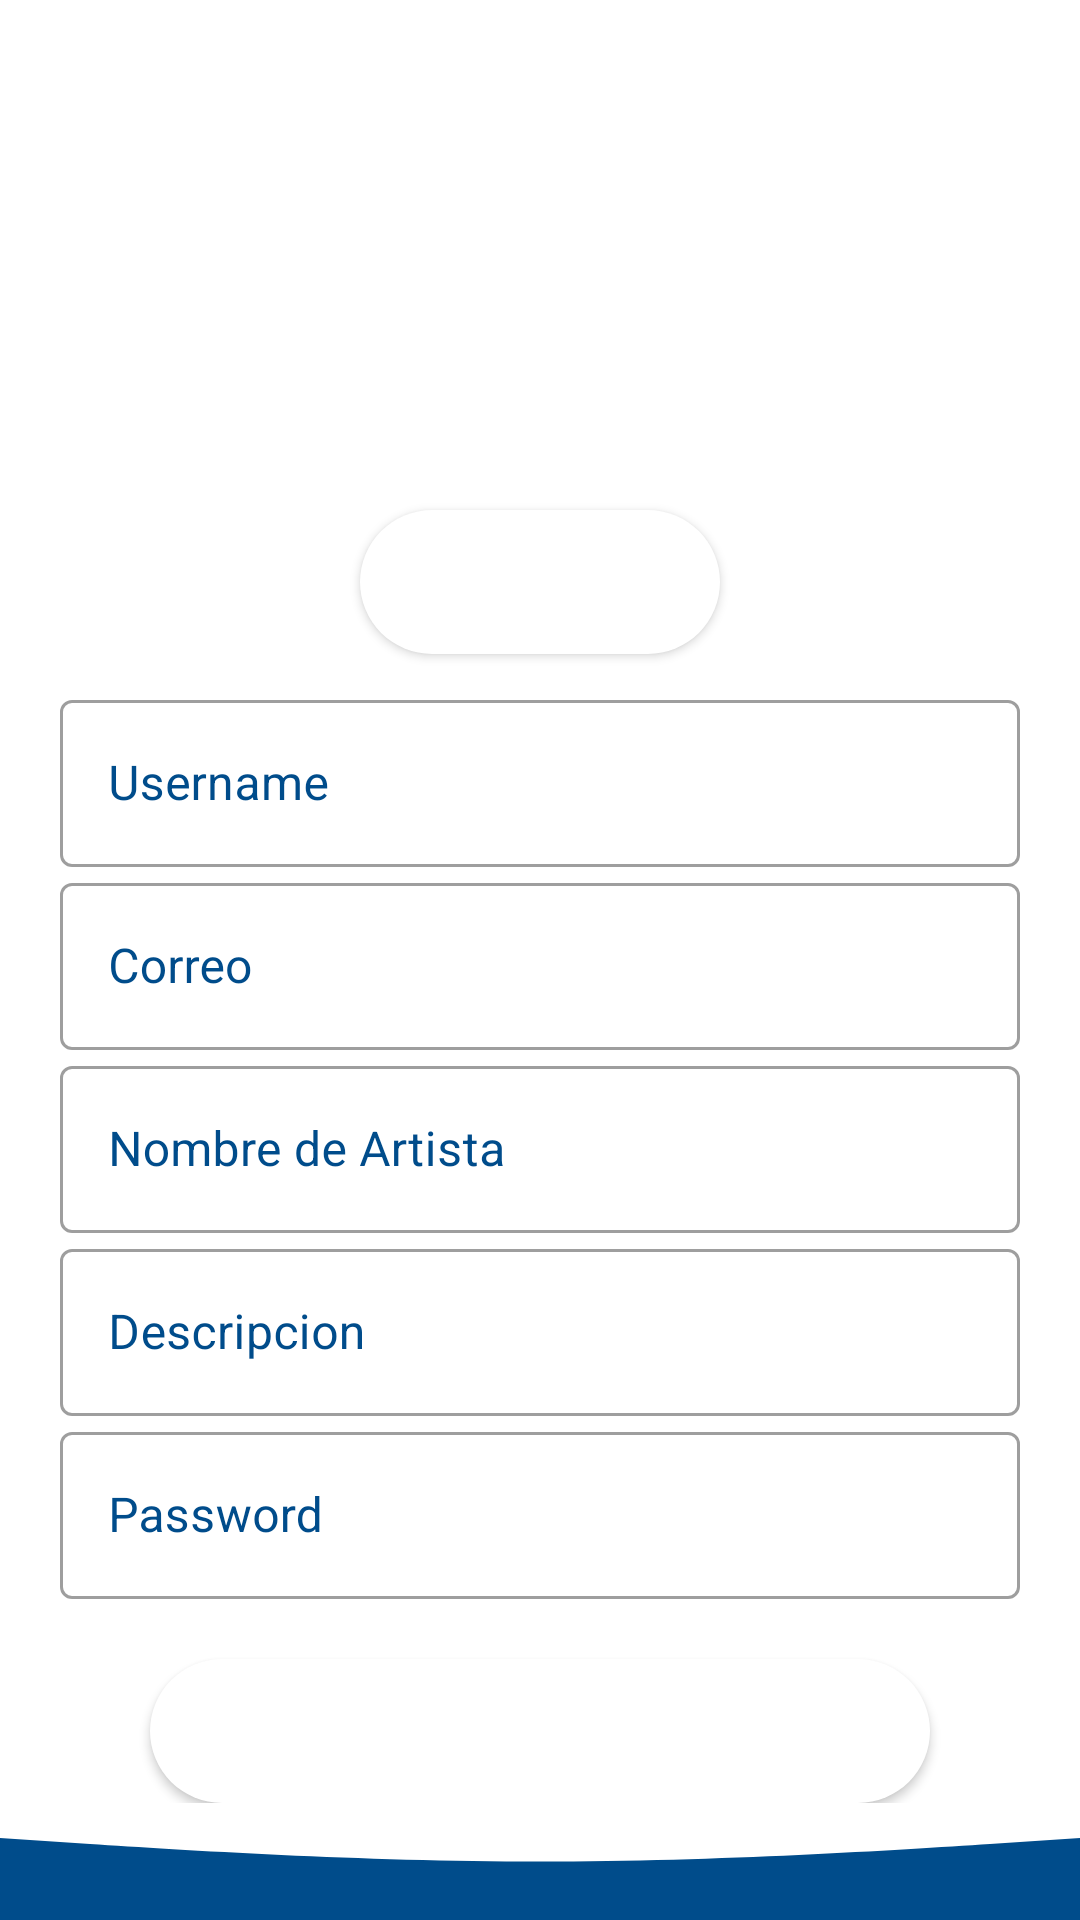

The Android layout XML behind this screen, and the referenced resources:
<!-- AndroidManifest.xml: application theme Theme.FeiMusicApp -->
<!-- res/layout/activity_artista_register.xml -->
<?xml version="1.0" encoding="utf-8"?>
<androidx.constraintlayout.widget.ConstraintLayout xmlns:android="http://schemas.android.com/apk/res/android"
    xmlns:app="http://schemas.android.com/apk/res-auto"
    xmlns:tools="http://schemas.android.com/tools"
    android:layout_width="match_parent"
    android:layout_height="match_parent"
    tools:context=".ArtistaRegister">
    <RelativeLayout
        android:layout_width="match_parent"
        android:layout_height="match_parent">

        <LinearLayout
            android:id="@+id/mainlayout"
            android:layout_width="match_parent"
            android:layout_height="wrap_content"
            android:orientation="vertical">

            <ImageView
                android:id="@+id/imagenArtista"
                android:layout_width="match_parent"
                android:layout_height="120dp"
                android:layout_marginTop="50dp" />

            <Button
                android:id="@+id/btnElegirImagen"
                android:layout_marginLeft="120dp"
                android:layout_marginRight="120dp"
                android:layout_width="match_parent"
                android:layout_height="wrap_content"
                android:background="@drawable/custom_button"
                android:text="Cargar Foto"
                android:textColor="@color/white" />

            <LinearLayout
                android:layout_width="match_parent"
                android:layout_height="match_parent"
                android:layout_marginTop="10dp"
                android:orientation="vertical">

                <com.google.android.material.textfield.TextInputLayout
                    style="@style/Widget.MaterialComponents.TextInputLayout.OutlinedBox"
                    android:id="@+id/textImputLayoutUsername"
                    android:layout_width="match_parent"
                    android:layout_height="wrap_content"
                    android:layout_marginLeft="20dp"
                    android:layout_marginRight="20dp"
                    android:hint="Username"
                    android:textColorHint="@color/blueColor"
                    android:background="@color/white"
                    app:layout_constraintBottom_toBottomOf="parent"
                    app:layout_constraintEnd_toEndOf="parent"
                    app:layout_constraintStart_toStartOf="parent"
                    app:layout_constraintTop_toTopOf="parent">

                    <com.google.android.material.textfield.TextInputEditText
                        android:id="@+id/userNameTxt"
                        android:layout_width="match_parent"
                        android:layout_height="match_parent"
                        />

                </com.google.android.material.textfield.TextInputLayout>

                <com.google.android.material.textfield.TextInputLayout
                    style="@style/Widget.MaterialComponents.TextInputLayout.OutlinedBox"
                    android:id="@+id/textImputLayoutCorreo"
                    android:layout_width="match_parent"
                    android:layout_height="wrap_content"
                    android:layout_marginLeft="20dp"
                    android:layout_marginRight="20dp"
                    android:hint="Correo"
                    android:textColorHint="@color/blueColor"
                    android:background="@color/white"
                    app:layout_constraintBottom_toBottomOf="parent"
                    app:layout_constraintEnd_toEndOf="parent"
                    app:layout_constraintStart_toStartOf="parent"
                    app:layout_constraintTop_toTopOf="parent">

                    <com.google.android.material.textfield.TextInputEditText
                        android:id="@+id/correoTxt"
                        android:layout_width="match_parent"
                        android:layout_height="match_parent"

                        />

                </com.google.android.material.textfield.TextInputLayout>

                <com.google.android.material.textfield.TextInputLayout
                    style="@style/Widget.MaterialComponents.TextInputLayout.OutlinedBox"
                    android:id="@+id/textImputLayoutNombre"
                    android:layout_width="match_parent"
                    android:layout_height="wrap_content"
                    android:layout_marginLeft="20dp"
                    android:layout_marginRight="20dp"
                    android:hint="Nombre de Artista"
                    android:textColorHint="@color/blueColor"
                    android:background="@color/white"
                    app:layout_constraintBottom_toBottomOf="parent"
                    app:layout_constraintEnd_toEndOf="parent"
                    app:layout_constraintStart_toStartOf="parent"
                    app:layout_constraintTop_toTopOf="parent">

                    <com.google.android.material.textfield.TextInputEditText
                        android:id="@+id/nombreArtistatxt"
                        android:layout_width="match_parent"
                        android:layout_height="match_parent"

                        />

                </com.google.android.material.textfield.TextInputLayout>

                <com.google.android.material.textfield.TextInputLayout
                    style="@style/Widget.MaterialComponents.TextInputLayout.OutlinedBox"
                    android:id="@+id/textImputLayoutDescripcion"
                    android:layout_width="match_parent"
                    android:layout_height="wrap_content"
                    android:layout_marginLeft="20dp"
                    android:layout_marginRight="20dp"
                    android:hint="Descripcion"
                    android:textColorHint="@color/blueColor"
                    android:background="@color/white"
                    app:layout_constraintBottom_toBottomOf="parent"
                    app:layout_constraintEnd_toEndOf="parent"
                    app:layout_constraintStart_toStartOf="parent"
                    app:layout_constraintTop_toTopOf="parent">

                    <com.google.android.material.textfield.TextInputEditText
                        android:id="@+id/descripcionTxt"
                        android:layout_width="match_parent"
                        android:layout_height="match_parent"

                        />

                </com.google.android.material.textfield.TextInputLayout>

                <com.google.android.material.textfield.TextInputLayout
                    style="@style/Widget.MaterialComponents.TextInputLayout.OutlinedBox"
                    android:id="@+id/textImputLayoutPassword"
                    android:layout_width="match_parent"
                    android:layout_height="wrap_content"
                    android:layout_marginLeft="20dp"
                    android:layout_marginRight="20dp"
                    android:hint="Password"
                    android:textColorHint="@color/blueColor"
                    android:background="@color/white"
                    app:layout_constraintBottom_toBottomOf="parent"
                    app:layout_constraintEnd_toEndOf="parent"
                    app:layout_constraintStart_toStartOf="parent"
                    app:layout_constraintTop_toTopOf="parent">

                    <com.google.android.material.textfield.TextInputEditText
                        android:id="@+id/passwordTxt"
                        android:layout_width="match_parent"
                        android:layout_height="match_parent"
                        android:inputType="textPassword"
                        />

                </com.google.android.material.textfield.TextInputLayout>

                <Button
                    android:id="@+id/btnRegistrarse"
                    android:layout_width="match_parent"
                    android:layout_height="wrap_content"
                    android:layout_marginLeft="50dp"
                    android:layout_marginTop="20dp"
                    android:layout_marginRight="50dp"
                    android:background="@drawable/custom_button"
                    android:text="Registrarse"
                    android:textColor="@color/white" />
            </LinearLayout>



        </LinearLayout>

        <RelativeLayout
            android:layout_width="wrap_content"
            android:layout_height="73dp"
            android:layout_below="@+id/mainlayout"
            android:layout_alignParentStart="true"
            android:layout_alignParentEnd="true"
            android:layout_alignParentBottom="true"
            android:layout_marginStart="0dp"
            android:layout_marginTop="0dp"
            android:layout_marginEnd="0dp"
            android:background="@drawable/ic_wave"
            android:layout_marginBottom="0dp"
            />

    </RelativeLayout>

</androidx.constraintlayout.widget.ConstraintLayout>
<!-- resources referenced by this layout -->
<resources>
  <color name="blueColor">#004C8B</color>
  <color name="white">#FFFFFFFF</color>
  <!-- drawable custom_button (drawable-v24) -->
  <?xml version="1.0" encoding="utf-8"?>
  <selector xmlns:android="http://schemas.android.com/apk/res/android">
  <item>
      <shape android:shape="rectangle" >
          <solid android:color="@color/colorWhite"/>
          <corners android:radius="200dp" />
      </shape>
  
  </item>
  </selector>
  <!-- drawable ic_wave (drawable-v24) -->
  <vector xmlns:android="http://schemas.android.com/apk/res/android"
      android:width="1440dp"
      android:height="320dp"
      android:viewportWidth="1440"
      android:viewportHeight="320">
    <path
        android:pathData="M0,96L120,112C240,128 480,160 720,160C960,160 1200,128 1320,112L1440,96L1440,320L1320,320C1200,320 960,320 720,320C480,320 240,320 120,320L0,320Z"
        android:fillColor="#004C8B"/>
  </vector>
  <style name="Theme.FeiMusicApp" parent="Theme.MaterialComponents.DayNight.NoActionBar">
          
          <item name="colorPrimary">@color/blueColor</item>
          <item name="colorPrimaryVariant">@color/black</item>
          <item name="colorOnPrimary">@color/white</item>
          
          <item name="colorSecondary">@color/teal_200</item>
          <item name="colorSecondaryVariant">@color/teal_700</item>
          <item name="colorOnSecondary">@color/black</item>
          
          <item name="android:statusBarColor" tools:targetApi="l">?attr/colorPrimaryVariant</item>
          
      </style>
  <color name="colorWhite">#fff</color>
  <color name="black">#FF000000</color>
  <color name="teal_200">#FF03DAC5</color>
  <color name="teal_700">#FF018786</color>
</resources>
